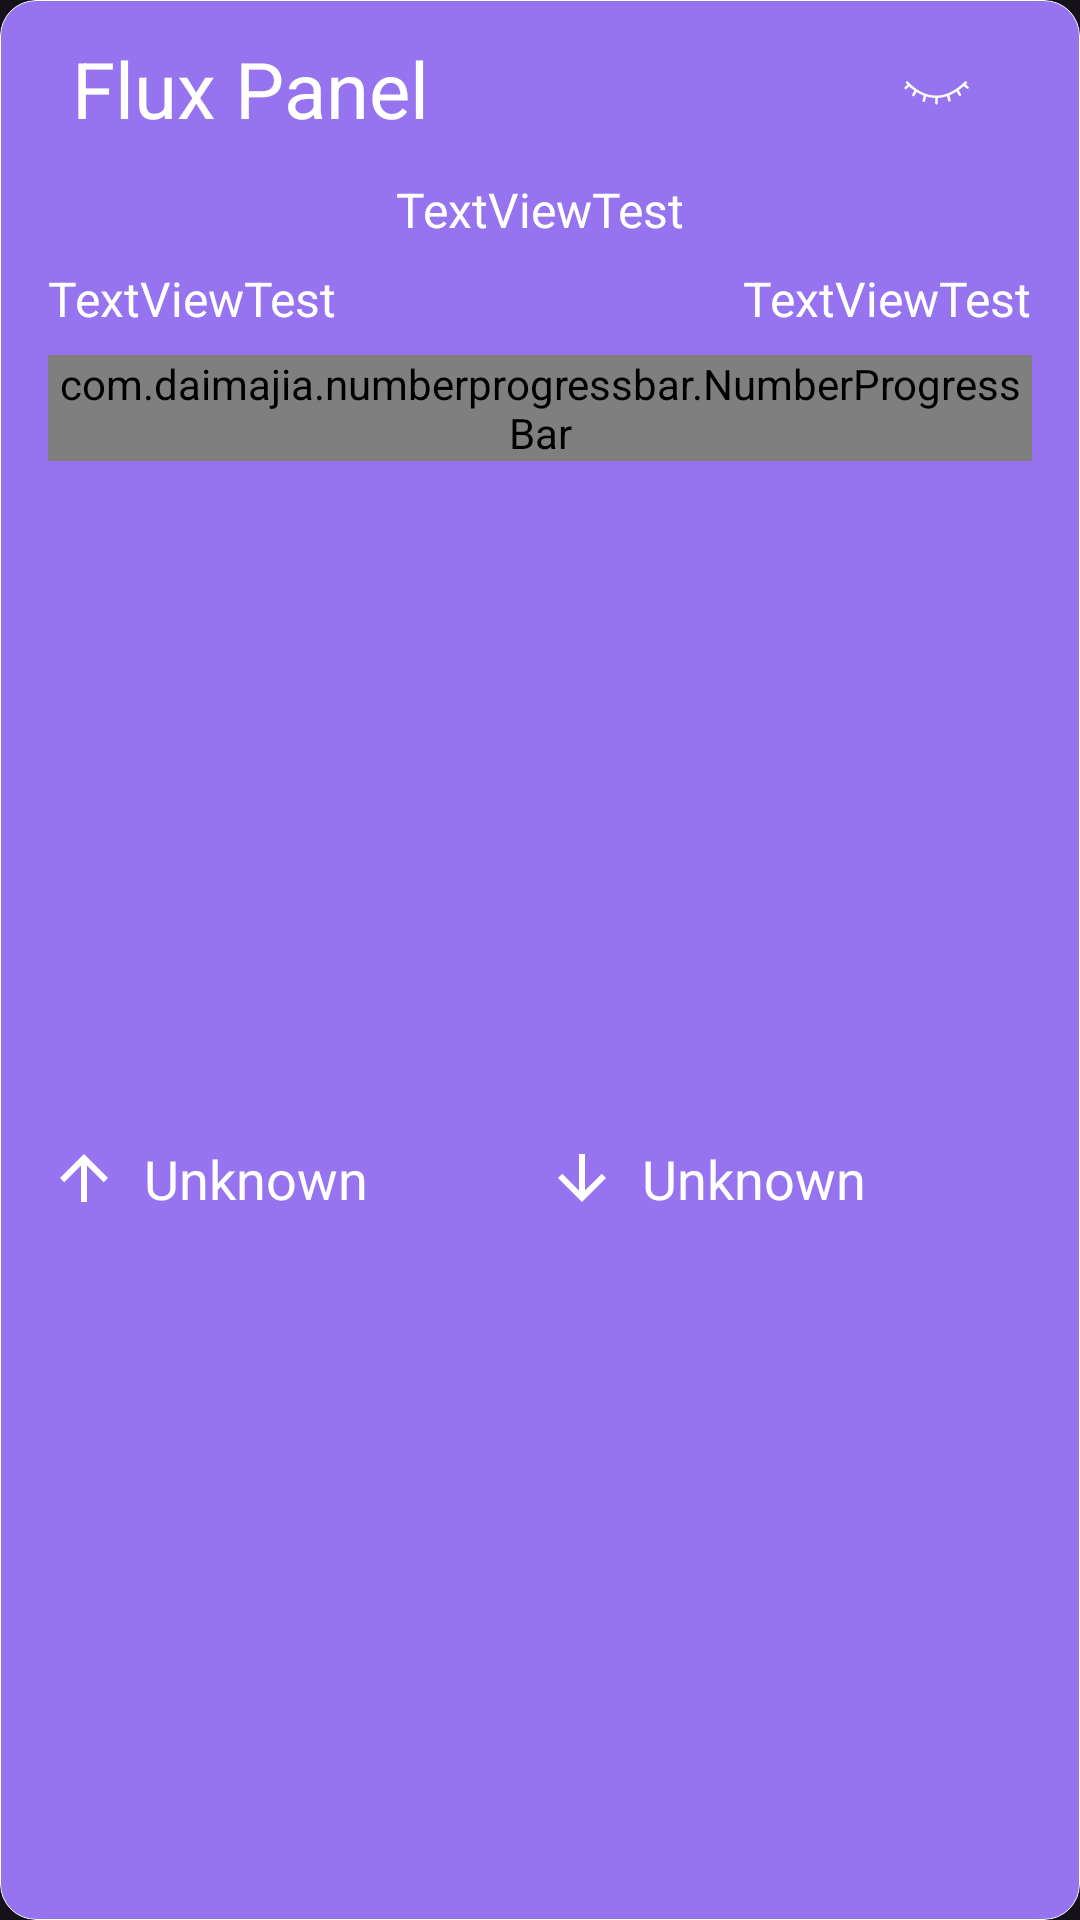

Produce the Android XML layout that renders to this screen, including the resource entries it uses.
<!-- AndroidManifest.xml: application theme AppTheme.Dark.ZeroGoPurple -->
<!-- res/layout/flux_card.xml -->
<?xml version="1.0" encoding="utf-8"?>
<com.google.android.material.card.MaterialCardView xmlns:android="http://schemas.android.com/apk/res/android"
    xmlns:app="http://schemas.android.com/apk/res-auto"
    xmlns:custom="http://schemas.android.com/apk/res-auto"
    android:id="@+id/fluxCard"
    style="@style/AppTheme.Layout.Card"
    android:layout_width="match_parent"
    android:layout_height="wrap_content">

    <androidx.constraintlayout.widget.ConstraintLayout
        android:layout_width="match_parent"
        android:layout_height="match_parent">

        <ImageButton
            android:id="@+id/collapse"
            android:layout_width="wrap_content"
            android:layout_height="wrap_content"
            android:layout_marginEnd="24dp"
            android:backgroundTint="@color/transparent"
            android:clickable="true"
            android:contentDescription="collapse"
            android:focusable="true"
            android:src="@drawable/ic_hide"
            app:layout_constraintBottom_toBottomOf="@id/title"
            app:layout_constraintEnd_toEndOf="parent"
            app:layout_constraintTop_toTopOf="@id/title" />

        <LinearLayout
            android:id="@+id/speeds"
            android:layout_width="0dp"
            android:layout_height="wrap_content"
            android:layout_marginStart="16dp"
            android:layout_marginTop="8dp"
            android:layout_marginEnd="16dp"
            android:layout_marginBottom="16dp"
            android:orientation="horizontal"
            app:layout_constraintBottom_toBottomOf="parent"
            app:layout_constraintEnd_toEndOf="parent"
            app:layout_constraintStart_toStartOf="parent"
            app:layout_constraintTop_toBottomOf="@id/progressBar">

            <TextView
                android:id="@+id/upSpeed"
                style="@style/AppTheme.TextView.Normal"
                android:layout_width="0dp"
                android:layout_height="wrap_content"
                android:layout_weight="1"
                android:drawablePadding="8dp"
                android:gravity="center_vertical"
                android:text="@string/unknown"
                android:textColor="?attr/appTextColor"
                android:textSize="@dimen/text_size_l"
                app:drawableStartCompat="@drawable/ic_arrow_upward_24dp" />

            <TextView
                android:id="@+id/downSpeed"
                style="@style/AppTheme.TextView.Normal"
                android:layout_width="0dp"
                android:layout_height="wrap_content"
                android:layout_marginStart="4dp"
                android:layout_weight="1"
                android:drawablePadding="8dp"
                android:gravity="center_vertical"
                android:text="@string/unknown"
                android:textColor="?attr/appTextColor"
                android:textSize="@dimen/text_size_l"
                app:drawableStartCompat="@drawable/ic_arrow_downward_24dp" />
        </LinearLayout>

        <TextView
            android:id="@+id/exceeded"
            style="@style/AppTheme.TextView.Small"
            android:layout_width="wrap_content"
            android:layout_height="wrap_content"
            android:layout_marginStart="16dp"
            android:layout_marginTop="8dp"
            app:layout_constraintEnd_toStartOf="@+id/remained"
            app:layout_constraintHorizontal_bias="0.5"
            app:layout_constraintHorizontal_chainStyle="spread_inside"
            app:layout_constraintStart_toStartOf="parent"
            app:layout_constraintTop_toBottomOf="@id/flux" />

        <TextView
            android:id="@+id/remained"
            style="@style/AppTheme.TextView.Small"
            android:layout_width="wrap_content"
            android:layout_height="wrap_content"
            android:layout_marginTop="8dp"
            android:layout_marginEnd="16dp"
            app:layout_constraintEnd_toEndOf="parent"
            app:layout_constraintHorizontal_bias="0.5"
            app:layout_constraintStart_toEndOf="@+id/exceeded"
            app:layout_constraintTop_toBottomOf="@id/flux" />

        <TextView
            android:id="@+id/title"
            android:layout_width="wrap_content"
            android:layout_height="wrap_content"
            android:layout_marginStart="24dp"
            android:layout_marginTop="12dp"
            android:text="@string/flux_card"
            android:textColor="?attr/appTextColor"
            android:textSize="@dimen/text_size_h"
            app:layout_constraintStart_toStartOf="parent"
            app:layout_constraintTop_toTopOf="parent" />

        <TextView
            android:id="@+id/flux"
            android:gravity="center"
            style="@style/AppTheme.TextView.Small"
            android:layout_width="0dp"
            android:layout_height="wrap_content"
            android:layout_marginStart="16dp"
            android:layout_marginTop="12dp"
            android:layout_marginEnd="16dp"
            app:layout_constraintEnd_toEndOf="parent"
            app:layout_constraintStart_toStartOf="parent"
            app:layout_constraintTop_toBottomOf="@id/title" />

        <com.daimajia.numberprogressbar.NumberProgressBar
            android:id="@+id/progressBar"
            android:layout_width="match_parent"
            android:layout_height="wrap_content"
            android:layout_marginStart="16dp"
            android:layout_marginTop="8dp"
            android:layout_marginEnd="16dp"
            app:layout_constraintTop_toBottomOf="@id/exceeded"
            custom:progress_max="100"
            custom:progress_reached_bar_height="3dp"
            custom:progress_reached_color="?attr/colorAccent"
            custom:progress_text_color="?attr/colorAccent"
            custom:progress_text_offset="1dp"
            custom:progress_text_size="16sp"
            custom:progress_text_visibility="visible"
            custom:progress_unreached_bar_height="3dp"
            custom:progress_unreached_color="?attr/appAccentBackground" />
    </androidx.constraintlayout.widget.ConstraintLayout>
</com.google.android.material.card.MaterialCardView>
<!-- resources referenced by this layout -->
<resources>
  <color name="transparent">#00000000</color>
  <dimen name="text_size_h">26sp</dimen>
  <dimen name="text_size_l">18sp</dimen>
  <!-- drawable ic_arrow_downward_24dp (drawable) -->
  <vector xmlns:android="http://schemas.android.com/apk/res/android"
          android:width="24dp"
          android:height="24dp"
          android:viewportWidth="24.0"
          android:viewportHeight="24.0">
      <path
          android:pathData="M20,12l-1.41,-1.41L13,16.17V4h-2v12.17l-5.58,-5.59L4,12l8,8 8,-8z"
          android:fillColor="?attr/appTextColor"/>
  </vector>
  <!-- drawable ic_arrow_upward_24dp (drawable) -->
  <vector xmlns:android="http://schemas.android.com/apk/res/android"
          android:width="24dp"
          android:height="24dp"
          android:viewportWidth="24.0"
          android:viewportHeight="24.0">
      <path
          android:fillColor="?attr/appTextColor"
          android:pathData="M4,12l1.41,1.41L11,7.83V20h2V7.83l5.58,5.59L20,12l-8,-8 -8,8z"/>
  </vector>
  <string name="flux_card">Flux Panel</string>
  <string name="unknown">Unknown</string>
  <style name="AppTheme.Layout.Card" parent="Widget.Material3.CardView.Outlined">
          <item name="android:layout_height">wrap_content</item>
          <item name="android:layout_margin">2dp</item>
          <item name="android:checkable">true</item>
          <item name="android:clickable">true</item>
          <item name="android:focusable">true</item>
          <item name="android:longClickable">true</item>
          <item name="android:padding">2dp</item>
          <item name="cardElevation">0dp</item>
          <item name="cardPreventCornerOverlap">false</item>
          <item name="strokeColor">?attr/appStrokeColor</item>
          <item name="strokeWidth">0.1dp</item>
      </style>
  <style name="AppTheme.TextView.Normal">
          <item name="android:textSize">@dimen/text_size_xl</item>
      </style>
  <style name="AppTheme.TextView.Small">
          <item name="android:textSize">@dimen/text_size_m</item>
      </style>
  <style name="AppTheme.Dark.ZeroGoPurple">
          <item name="colorAccent">@color/colorAccentZGPurple</item>
          <item name="appAccentBackground">@color/colorAccentBackgroundZGPurple</item>
          <item name="colorPrimary">@color/colorPrimaryZGPurple</item>
          <item name="colorPrimaryDark">@color/colorPrimaryZGPurple</item>
          <item name="appBackground">@color/colorBackgroundZGPurple</item>
          <item name="appSubTextColor">@color/colorSubTextZGPurple</item>
          <item name="colorSurface">@color/colorPrimaryZGPurple</item>
          <item name="colorOnSurface">@color/colorSecondaryVariantZGPurple</item>
          <item name="colorSecondary">@color/colorSecondaryZGPurple</item>
          <item name="colorTertiary">@color/colorSecondaryVariantZGPurple</item>
      </style>
  <dimen name="text_size_xl">20sp</dimen>
  <dimen name="text_size_m">16sp</dimen>
  <color name="colorAccentZGPurple">#FFCC00</color>
  <color name="colorAccentBackgroundZGPurple">@android:color/white</color>
  <color name="colorPrimaryZGPurple">#9774ef</color>
  <color name="colorBackgroundZGPurple">@color/colorPrimaryZGPurple</color>
  <color name="colorSubTextZGPurple">#DDDDDD</color>
  <color name="colorSecondaryVariantZGPurple">#ffc1e3</color>
  <color name="colorSecondaryZGPurple">#f48fb1</color>
</resources>
